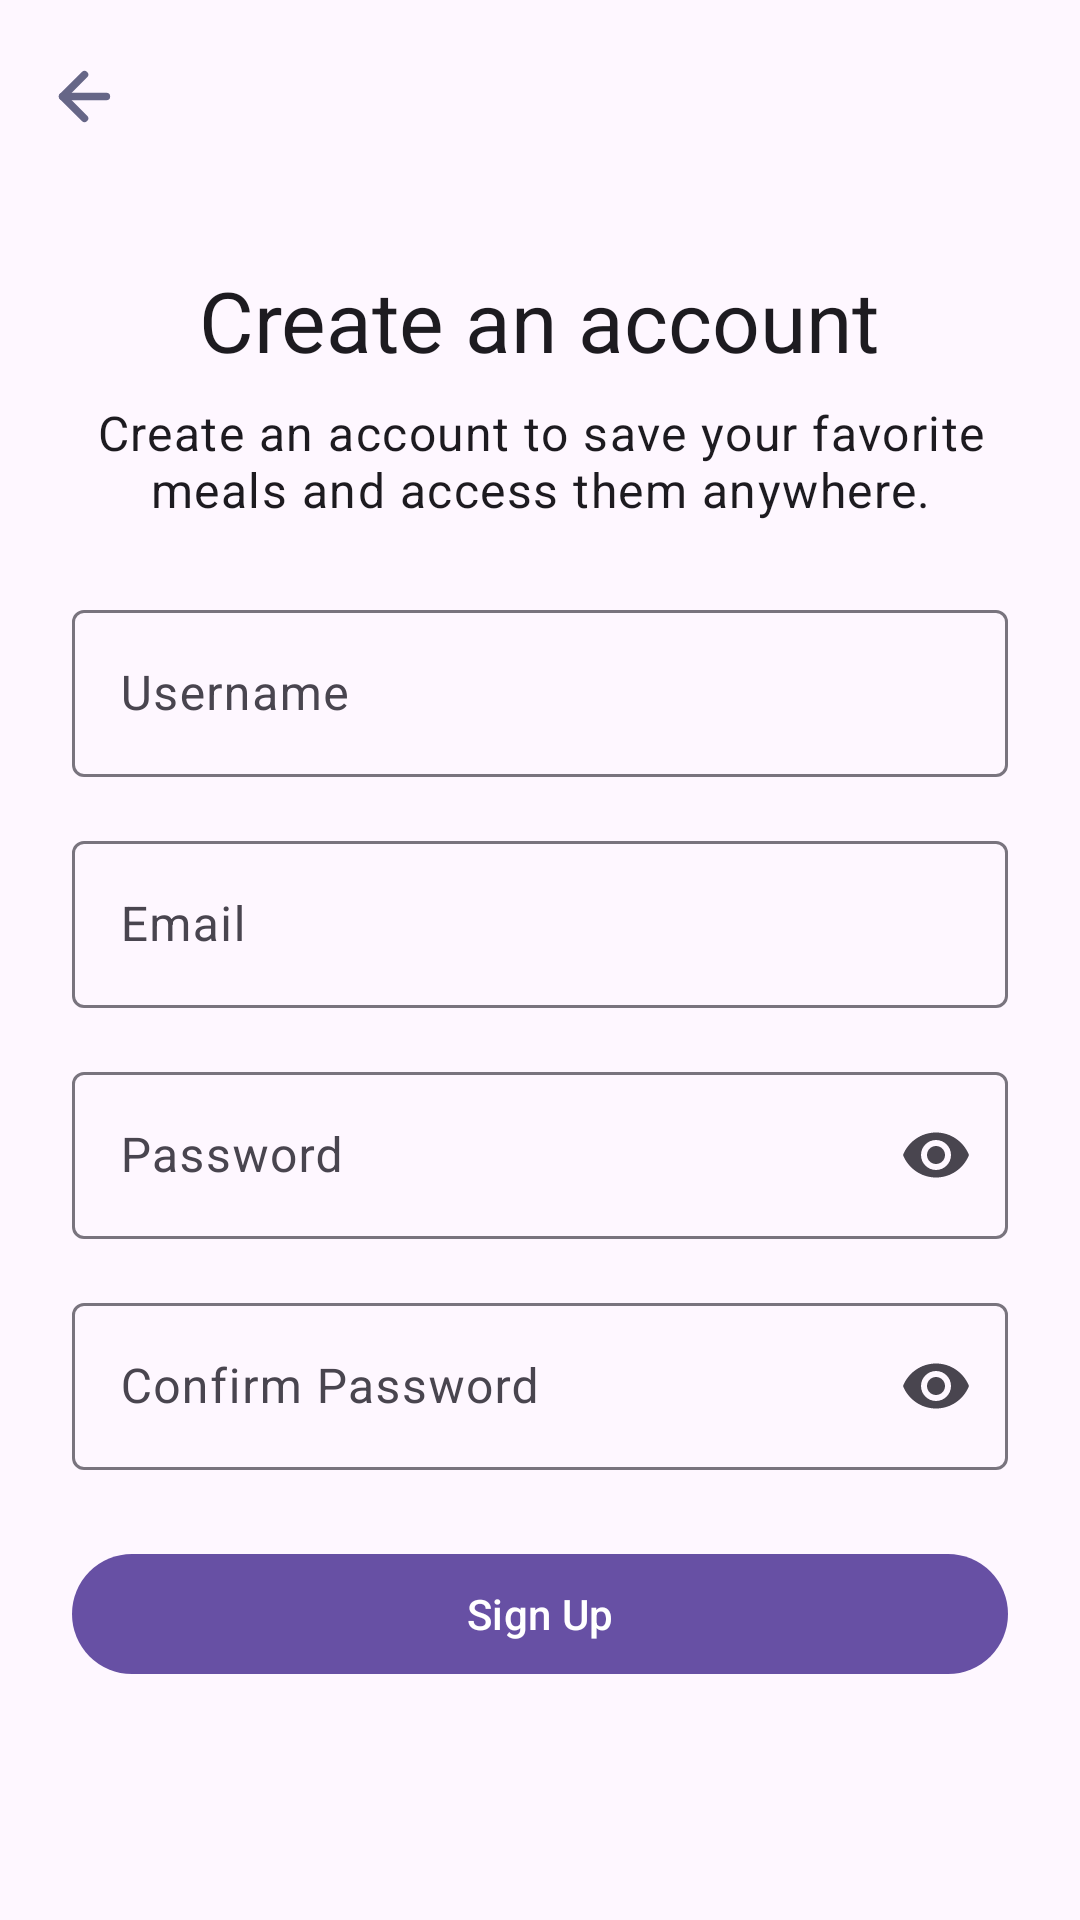

Produce the Android XML layout that renders to this screen, including the resource entries it uses.
<!-- AndroidManifest.xml: application theme Theme.YummyPlanner -->
<!-- res/layout/fragment_signup.xml -->
<?xml version="1.0" encoding="utf-8"?>
<FrameLayout
    xmlns:android="http://schemas.android.com/apk/res/android"
    xmlns:app="http://schemas.android.com/apk/res-auto"
    xmlns:tools="http://schemas.android.com/tools"
    android:layout_width="match_parent"
    android:layout_height="match_parent"
    tools:context=".ui.auth.signUp.view.SignupFragment">

    <androidx.core.widget.NestedScrollView
        android:id="@+id/scrollView"
        android:layout_width="match_parent"
        android:layout_height="match_parent"
        android:fillViewport="true"
        android:fitsSystemWindows="true">

        <androidx.constraintlayout.widget.ConstraintLayout
            android:layout_width="match_parent"
            android:layout_height="wrap_content">

            <com.google.android.material.appbar.MaterialToolbar
                android:id="@+id/toolbar"
                android:layout_width="0dp"
                android:layout_height="wrap_content"
                android:background="?attr/colorSurface"
                app:layout_constraintTop_toTopOf="parent"
                app:layout_constraintStart_toStartOf="parent"
                app:layout_constraintEnd_toEndOf="parent"
                app:navigationIcon="@drawable/ic_arrow_back"
                app:title="" />

            <LinearLayout
                android:id="@+id/contentContainer"
                android:layout_width="match_parent"
                android:layout_height="wrap_content"
                android:orientation="vertical"
                android:gravity="top|center"
                android:padding="24dp"
                app:layout_constraintTop_toBottomOf="@id/toolbar"
                app:layout_constraintStart_toStartOf="parent"
                app:layout_constraintEnd_toEndOf="parent">

                <TextView
                    android:id="@+id/signup_title"
                    android:layout_width="wrap_content"
                    android:layout_height="wrap_content"
                    android:text="@string/signupTitle"
                    android:textAppearance="?attr/textAppearanceHeadlineMedium" />

                <TextView
                    android:id="@+id/signup_desc"
                    android:layout_width="match_parent"
                    android:layout_height="wrap_content"
                    android:layout_marginTop="8dp"
                    android:gravity="center"
                    android:text="@string/signUp_description"
                    android:textAppearance="?attr/textAppearanceBody1" />

                <com.google.android.material.textfield.TextInputLayout
                    android:id="@+id/tilUsername"
                    android:layout_width="match_parent"
                    android:layout_height="wrap_content"
                    android:layout_marginTop="24dp"
                    android:hint="@string/username">

                    <com.google.android.material.textfield.TextInputEditText
                        android:id="@+id/etUsername"
                        android:layout_width="match_parent"
                        android:layout_height="wrap_content"
                        android:inputType="textPersonName" />
                </com.google.android.material.textfield.TextInputLayout>

                <com.google.android.material.textfield.TextInputLayout
                    android:id="@+id/tilEmail"
                    android:layout_width="match_parent"
                    android:layout_height="wrap_content"
                    android:layout_marginTop="16dp"
                    android:hint="@string/email">

                    <com.google.android.material.textfield.TextInputEditText
                        android:id="@+id/etEmail"
                        android:layout_width="match_parent"
                        android:layout_height="wrap_content"
                        android:inputType="textEmailAddress" />
                </com.google.android.material.textfield.TextInputLayout>

                <com.google.android.material.textfield.TextInputLayout
                    android:id="@+id/tilPassword"
                    android:layout_width="match_parent"
                    android:layout_height="wrap_content"
                    android:layout_marginTop="16dp"
                    android:hint="@string/password"
                    app:endIconMode="password_toggle">

                    <com.google.android.material.textfield.TextInputEditText
                        android:id="@+id/etPassword"
                        android:layout_width="match_parent"
                        android:layout_height="wrap_content"
                        android:inputType="textPassword" />
                </com.google.android.material.textfield.TextInputLayout>

                <com.google.android.material.textfield.TextInputLayout
                    android:id="@+id/tilConfirmPassword"
                    android:layout_width="match_parent"
                    android:layout_height="wrap_content"
                    android:layout_marginTop="16dp"
                    android:hint="@string/confirm_password"
                    app:endIconMode="password_toggle">

                    <com.google.android.material.textfield.TextInputEditText
                        android:id="@+id/etConfirmPassword"
                        android:layout_width="match_parent"
                        android:layout_height="wrap_content"
                        android:inputType="textPassword" />
                </com.google.android.material.textfield.TextInputLayout>

                <com.google.android.material.button.MaterialButton
                    android:id="@+id/btnSignUp"
                    style="@style/Widget.YummyPlanner.PrimaryButton"
                    android:layout_width="match_parent"
                    android:layout_height="wrap_content"
                    android:layout_marginTop="24dp"
                    android:text="@string/signup" />

            </LinearLayout>

        </androidx.constraintlayout.widget.ConstraintLayout>

    </androidx.core.widget.NestedScrollView>

    <FrameLayout
        android:id="@+id/loadingContainer"
        android:layout_width="match_parent"
        android:layout_height="match_parent"
        android:background="#80FFFFFF"
        android:clickable="true"
        android:focusable="true"
        android:visibility="gone">

        <com.airbnb.lottie.LottieAnimationView
            android:id="@+id/loadingLottie"
            android:layout_width="250dp"
            android:layout_height="250dp"
            android:layout_gravity="center"
            app:lottie_fileName="loading.json"
            app:lottie_loop="true"
            app:lottie_autoPlay="true"/>
    </FrameLayout>

</FrameLayout>
<!-- resources referenced by this layout -->
<resources>
  <!-- drawable ic_arrow_back (drawable) -->
  <vector xmlns:android="http://schemas.android.com/apk/res/android" android:height="25dp" android:viewportHeight="20" android:viewportWidth="20" android:width="25dp">
        
      <path android:fillColor="#00000000" android:pathData="M15.833,10H4.167" android:strokeColor="#666687" android:strokeLineCap="round" android:strokeLineJoin="round" android:strokeWidth="2"/>
        
      <path android:fillColor="#00000000" android:pathData="M10,15.834L4.167,10L10,4.167" android:strokeColor="#666687" android:strokeLineCap="round" android:strokeLineJoin="round" android:strokeWidth="2"/>
      
  </vector>
  <string name="confirm_password">Confirm Password</string>
  <string name="email">Email</string>
  <string name="password">Password</string>
  <string name="signUp_description">Create an account to save your favorite meals and access them anywhere.</string>
  <string name="signup">Sign Up</string>
  <string name="signupTitle">Create an account</string>
  <string name="username">Username</string>
  <style name="Theme.YummyPlanner" parent="Base.Theme.YummyPlanner" />
  <style name="Base.Theme.YummyPlanner" parent="Theme.Material3.DayNight.NoActionBar">
          
          
      </style>
</resources>
